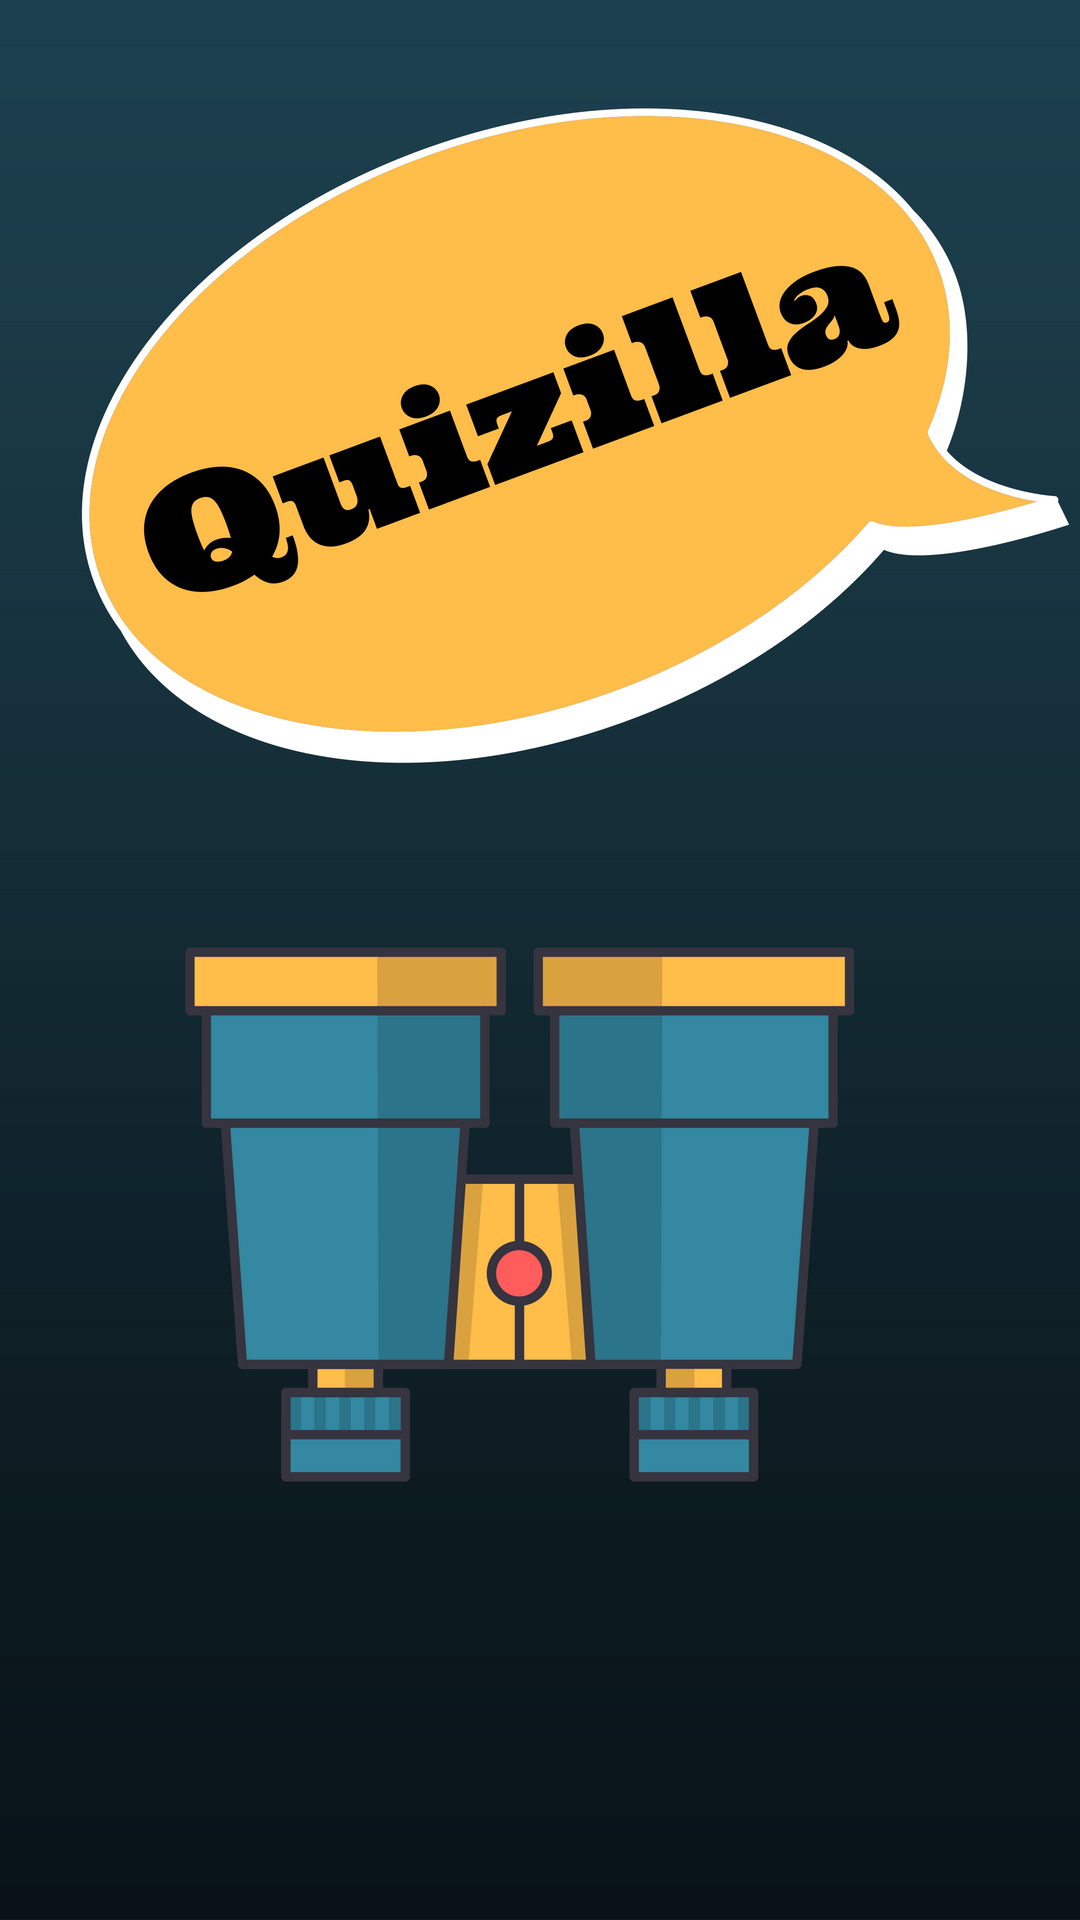

Reconstruct the res/layout file that produces this screen, plus the resources it refers to.
<!-- AndroidManifest.xml: application theme AppTheme -->
<!-- res/layout/splash_screen.xml -->
<?xml version="1.0" encoding="utf-8"?>
<LinearLayout xmlns:android="http://schemas.android.com/apk/res/android"
    android:layout_width="match_parent"
    android:layout_height="match_parent"
    android:background="@drawable/splashscreen"
    android:orientation="vertical"></LinearLayout>
<!-- resources referenced by this layout -->
<resources>
  <!-- drawable splashscreen: png bitmap (drawable, 187783 bytes) -->
  <style name="AppTheme" parent="Theme.AppCompat.Light.DarkActionBar">
          
          <item name="colorPrimary">@color/colorPrimary</item>
          <item name="colorPrimaryDark">@color/colorPrimaryDark</item>
          <item name="colorAccent">@color/colorAccent</item>
      </style>
  <color name="colorPrimary">#3F51B5</color>
  <color name="colorPrimaryDark">#303F9F</color>
  <color name="colorAccent">#FF4081</color>
</resources>
